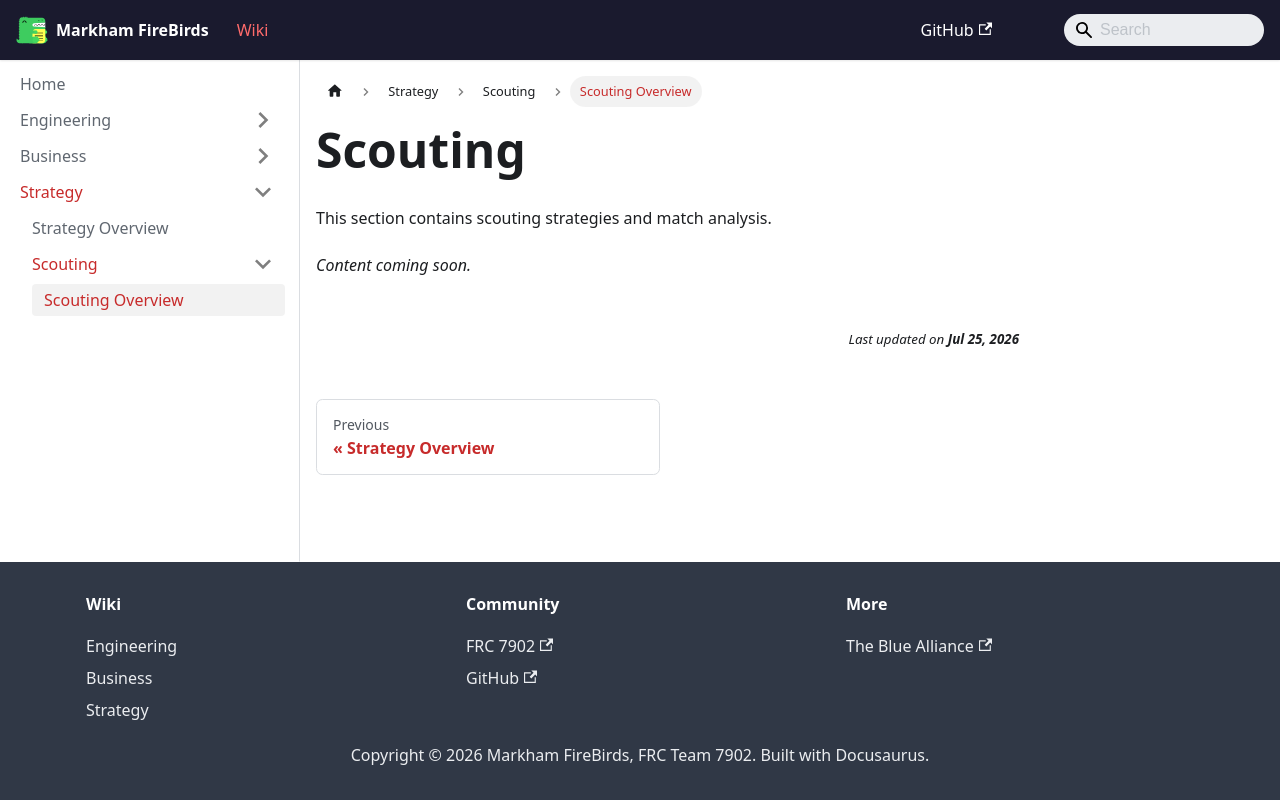

repository: FRC7902/FireBirds-Wiki · page: docs/Strategy/Scouting/index.html · generator: docusaurus

---
sidebar_label: "Scouting Overview"
title: "Scouting"
sidebar_position: 0
---

# Scouting

This section contains scouting strategies and match analysis.

*Content coming soon.*
